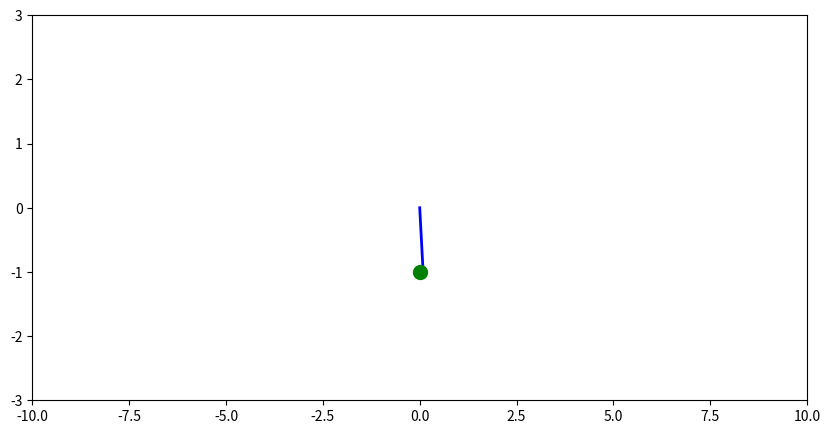

This chart was generated by the following Python code: (Note: this script raises an exception after producing the figure.)
# importing libraries
from math import cos, sin
import numpy as np
from random import random
import scipy.signal as signal
import scipy.linalg as linalg
from mpl_toolkits.mplot3d import Axes3D
from scipy.integrate import solve_ivp
import matplotlib.pyplot as plt
from matplotlib import animation
from matplotlib.patches import Circle

dt = 0.1
Tfinal = 40
Ts = dt
Tsteps = Tfinal/Ts # number of frames
frames = int(Tsteps)

# States
x1 = 0.01
x2 = 1
a_hat = 0

states = np.array([x1, x2, a_hat])

a = 2
gamma = 0.5
k1 = 2

# Data Collectors
f_data = []
x1_data = []
x2_data = []
a_hat_data = []
a_data = []
psi_r_data = []
psi_r_dot_data = []

# Animation Parameters
rod_x = [0, sin(x1)]
rod_y = [0, -cos(x1)]

fig = plt.figure(figsize = (10,5))
ax1 = plt.subplot(1,1,1)
ax1.set_xlim((-10,10))
ax1.set_ylim((-3,3))

rod, = ax1.plot(rod_x, rod_y, 'b', lw = 2)
bob, = ax1.plot(sin(x1), -cos(x1), 'g', marker = 'o', ms = 10)

def anipts(x1):
  rod_x = [0, sin(x1)]
  rod_y = [0, -cos(x1)]
  bob_x, bob_y = sin(x1), -cos(x1)

  return rod_x, rod_y, bob_x, bob_y

def dyna(t,y,f,ref):
  x1 = y[0]
  x2 = y[1]
  a_hat = y[2]
  psi_r_dot = ref[1]
  psi_r_ddot = ref[2]
  
  u = f
  
  x1_dot = x2
  x2_dot = -a*(x2 + psi_r_dot)*np.absolute((x2 + psi_r_dot)) - psi_r_ddot + u
  a_hat_dot = gamma*(x2 + k1*x1)*(x2 + psi_r_dot)*np.absolute((x2 + psi_r_dot))

  return x1_dot, x2_dot, a_hat_dot

def ref_traj(i):
  w = np.pi/20
  psi_r = sin(w*i)
  psi_r_dot = w*cos(w*i)
  psi_r_ddot = w*w*sin(w*i)

  ref = np.array([psi_r, psi_r_dot, psi_r_ddot])

  return ref

def adap_ctrl(y, ref):
  x1 = y[0]
  x2 = y[1]
  a_hat = y[2]
  psi_r_dot = ref[1]
  psi_r_ddot = ref[2]

  u = a_hat*(x2 + psi_r_dot)*np.absolute((x2 + psi_r_dot)) - k1*x2 - x1 + psi_r_ddot - 0.5*(x2+k1*x1)
  return u

def step(states, dt,i):
  x1 = states[0]
  x2 = states[1]

  ref = ref_traj(i)

  f = adap_ctrl(states, ref)
  f_data.append(f)

  sol = solve_ivp(lambda t,y: dyna(t,y,f,ref), [0,dt], [x1, x2, a_hat], t_eval = np.linspace(0,dt,100))
  states = sol.y[:,-1].T

  return states, ref

def drawframe(i):
  global states
  states, ref = step(states, dt,i)
  x1 = states[0]
  x2 = states[1]
  a_hat = states[2]
  psi_r = ref[0]
  psi_r_dot = ref[1]

  x1_data.append(states[0]+ref[0])
  x2_data.append(states[1]+ref[1])
  a_hat_data.append(states[2])
  psi_r_data.append(ref[0])
  psi_r_dot_data.append(ref[1])
  a_data.append(a)

  rod_x, rod_y, bob_x, bob_y = anipts(states[0]+ref[0])

  rod.set_data(rod_x, rod_y)
  bob.set_data(bob_x, bob_y)

  return rod, bob

from matplotlib import animation
# blit=True re-draws only the parts that have changed.
anim = animation.FuncAnimation(fig, drawframe, frames=frames, interval=40, blit=True)

from IPython.display import HTML
HTML(anim.to_html5_video())

fig1 = plt.figure(figsize=(17,22), dpi=90)

ax1 = fig1.add_subplot(4, 3, 1)
ax1.set_xlabel('Time Step')
ax1.set_ylabel('x1')
ax1.set_title('State Plot of x1')
x11 = ax1.plot(range(len(x1_data)),x1_data, label='x1')
r1 = ax1.plot(range(len(psi_r_data)),psi_r_data, 'r:', label='x1_ref')
ax1.legend(loc = "best")

ax2 = fig1.add_subplot(4, 3, 2)
ax2.set_xlabel('Time Step')
ax2.set_ylabel('x2')
ax2.set_title('State Plot of x2')
x21 = ax2.plot(range(len(x2_data)),x2_data, label='x2')
r21 = ax2.plot(range(len(psi_r_dot_data)),psi_r_dot_data, 'r:', label='x2_ref')
ax2.legend(loc = "best")

ax3 = fig1.add_subplot(4, 3, 3)
ax3.set_xlabel('x1')
ax3.set_ylabel('x2')
ax3.set_title('x1 - x2')
x1x21 = ax3.plot(x1_data,x2_data, label='x1-x2')
rr1 = ax3.plot(psi_r_data,psi_r_dot_data, 'r:', label='x1_ref - x2_ref')
ax3.legend(loc = "best")

ax4 = fig1.add_subplot(4, 3, 4)
ax4.set_xlabel('Time Step')
ax4.set_ylabel('f')
ax4.set_title('f vs time step')
f1 = ax4.plot(range(len(f_data)),f_data, label='input')
ax4.legend(loc = "best")

ax5 = fig1.add_subplot(4, 3, 5)
ax5.set_xlabel('Time Step')
ax5.set_ylabel('a')
ax5.set_title('a vs time step')
a1 = ax5.plot(range(len(a_data)),a_data, label='a')
aa1 = ax5.plot(range(len(a_hat_data)),a_hat_data, 'r:', label='a_hat')
ax5.legend(loc = "best")